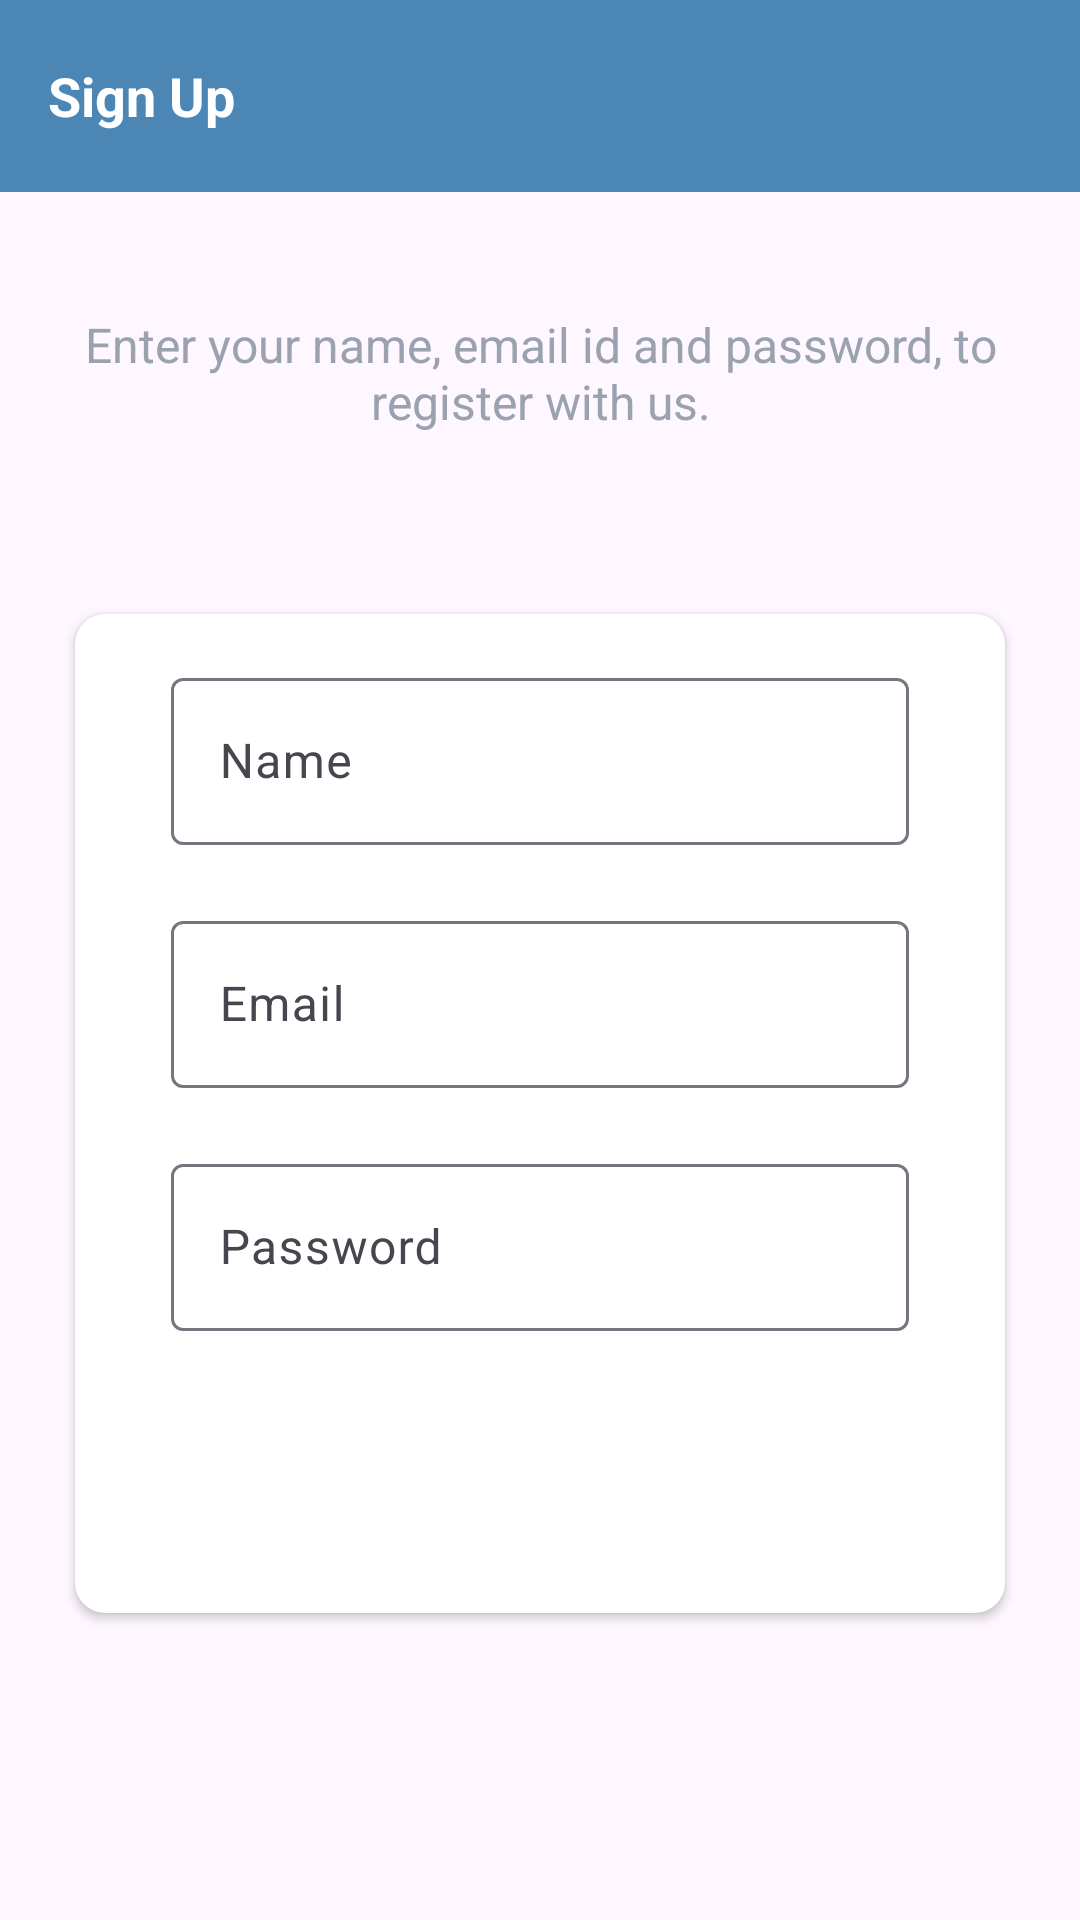

Layout XML and referenced resources for this Android screen:
<!-- AndroidManifest.xml: application theme AppTheme -->
<!-- res/layout/activity_sign_up.xml -->
<?xml version="1.0" encoding="utf-8"?>
<LinearLayout
    xmlns:android="http://schemas.android.com/apk/res/android"
    xmlns:app="http://schemas.android.com/apk/res-auto"
    xmlns:tools="http://schemas.android.com/tools"
    android:layout_width="match_parent"
    android:layout_height="match_parent"
    android:orientation="vertical"
    tools:context=".activities.SignUpActivity">

    <com.google.android.material.appbar.AppBarLayout
        android:layout_width="match_parent"
        android:layout_height="wrap_content">

        <androidx.appcompat.widget.Toolbar
            android:id="@+id/toolbar_members_activity"
            android:layout_width="match_parent"
            android:layout_height="?attr/actionBarSize"
            android:background="?attr/colorPrimary">

            <TextView
                android:id="@+id/tv_title"
                android:layout_width="match_parent"
                android:layout_height="match_parent"
                android:gravity="center_vertical"
                android:text="@string/sign_up"
                android:textColor="@color/white"
                android:textSize="@dimen/toolbar_title_text_size"
                android:textStyle="bold" />

        </androidx.appcompat.widget.Toolbar>
    </com.google.android.material.appbar.AppBarLayout>

    <LinearLayout
        android:layout_width="match_parent"
        android:layout_height="match_parent"
        android:layout_gravity="center"
        android:layout_marginTop="@dimen/authentication_screen_content_marginTop"
        android:orientation="vertical">

        <TextView
            android:layout_width="match_parent"
            android:layout_height="wrap_content"
            android:layout_marginStart="@dimen/authentication_screen_marginStartEnd"
            android:layout_marginEnd="@dimen/authentication_screen_marginStartEnd"
            android:gravity="center"
            android:text="@string/sign_up_description_text"
            android:textColor="@color/secondary_text_color"
            android:textSize="@dimen/authentication_description_text_size"
            tools:ignore="TextContrastCheck" />

        <androidx.cardview.widget.CardView
            android:layout_width="match_parent"
            android:layout_height="wrap_content"
            android:layout_marginStart="@dimen/authentication_screen_marginStartEnd"
            android:layout_marginTop="@dimen/authentication_screen_card_view_marginTop"
            android:layout_marginEnd="@dimen/authentication_screen_marginStartEnd"
            android:elevation="@dimen/card_view_elevation"
            app:cardCornerRadius="@dimen/card_view_corner_radius">

            <LinearLayout
                android:layout_width="match_parent"
                android:layout_height="wrap_content"
                android:orientation="vertical"
                android:padding="@dimen/card_view_layout_content_padding">

                <com.google.android.material.textfield.TextInputLayout
                    android:layout_width="match_parent"
                    android:layout_height="wrap_content"
                    android:layout_marginStart="@dimen/authentication_screen_til_marginStartEnd"
                    android:layout_marginEnd="@dimen/authentication_screen_til_marginStartEnd">

                    <androidx.appcompat.widget.AppCompatEditText
                        android:id="@+id/et_name"
                        android:layout_width="match_parent"
                        android:layout_height="wrap_content"
                        android:hint="@string/name"
                        android:inputType="textEmailAddress"
                        android:textSize="@dimen/et_text_size"
                        tools:ignore="SpeakableTextPresentCheck" />
                </com.google.android.material.textfield.TextInputLayout>

                <com.google.android.material.textfield.TextInputLayout
                    android:layout_width="match_parent"
                    android:layout_height="wrap_content"
                    android:layout_marginStart="@dimen/authentication_screen_til_marginStartEnd"
                    android:layout_marginTop="@dimen/authentication_screen_til_marginTop"
                    android:layout_marginEnd="@dimen/authentication_screen_til_marginStartEnd">

                    <androidx.appcompat.widget.AppCompatEditText
                        android:id="@+id/et_email"
                        android:layout_width="match_parent"
                        android:layout_height="wrap_content"
                        android:hint="@string/email"
                        android:inputType="textEmailAddress"
                        android:textSize="@dimen/et_text_size"
                        tools:ignore="SpeakableTextPresentCheck" />
                </com.google.android.material.textfield.TextInputLayout>

                <com.google.android.material.textfield.TextInputLayout
                    android:layout_width="match_parent"
                    android:layout_height="wrap_content"
                    android:layout_marginStart="@dimen/authentication_screen_til_marginStartEnd"
                    android:layout_marginTop="@dimen/authentication_screen_til_marginTop"
                    android:layout_marginEnd="@dimen/authentication_screen_til_marginStartEnd">

                    <androidx.appcompat.widget.AppCompatEditText
                        android:id="@+id/et_password"
                        android:layout_width="match_parent"
                        android:layout_height="wrap_content"
                        android:hint="@string/password"
                        android:inputType="textPassword"
                        android:textSize="16sp"
                        tools:ignore="SpeakableTextPresentCheck" />
                </com.google.android.material.textfield.TextInputLayout>

                <Button
                    android:id="@+id/btn_sign_up"
                    android:layout_width="match_parent"
                    android:layout_height="wrap_content"
                    android:layout_gravity="center"
                    android:layout_marginStart="@dimen/btn_marginStartEnd"
                    android:layout_marginTop="@dimen/sign_up_screen_btn_marginTop"
                    android:layout_marginEnd="@dimen/btn_marginStartEnd"
                    android:background="@drawable/shape_button_rounded"
                    android:foreground="?attr/selectableItemBackground"
                    android:gravity="center"
                    android:paddingTop="@dimen/btn_paddingTopBottom"
                    android:paddingBottom="@dimen/btn_paddingTopBottom"
                    android:text="@string/sign_up"
                    android:textColor="@android:color/white"
                    android:textSize="@dimen/btn_text_size"
                    tools:ignore="UnusedAttribute,DuplicateSpeakableTextCheck"
                    tools:targetApi="m" />
            </LinearLayout>
        </androidx.cardview.widget.CardView>
    </LinearLayout>
</LinearLayout>
    
<!-- resources referenced by this layout -->
<resources>
  <color name="secondary_text_color">#9AA2AF</color>
  <color name="white">#FFFFFFFF</color>
  <dimen name="authentication_description_text_size">16sp</dimen>
  <dimen name="authentication_screen_card_view_marginTop">60dp</dimen>
  <dimen name="authentication_screen_content_marginTop">40dp</dimen>
  <dimen name="authentication_screen_marginStartEnd">25dp</dimen>
  <dimen name="authentication_screen_til_marginStartEnd">16dp</dimen>
  <dimen name="authentication_screen_til_marginTop">20dp</dimen>
  <dimen name="btn_marginStartEnd">20dp</dimen>
  <dimen name="btn_paddingTopBottom">8dp</dimen>
  <dimen name="btn_text_size">18sp</dimen>
  <dimen name="card_view_corner_radius">10dp</dimen>
  <dimen name="card_view_elevation">10dp</dimen>
  <dimen name="card_view_layout_content_padding">16dp</dimen>
  <dimen name="et_text_size">16sp</dimen>
  <dimen name="sign_up_screen_btn_marginTop">30dp</dimen>
  <dimen name="toolbar_title_text_size">18sp</dimen>
  <string name="email">Email</string>
  <string name="name">Name</string>
  <string name="password">Password</string>
  <string name="sign_up">Sign Up</string>
  <string name="sign_up_description_text">Enter your name, email id and password, to register with us.</string>
  <style name="AppTheme" parent="Theme.Material3.Light.NoActionBar">
          <item name="colorPrimary">@color/colorPrimary</item>
          <item name="colorPrimaryDark">@color/colorPrimaryDark</item>
          <item name="colorAccent">@color/colorAccent</item>
      </style>
  <color name="colorPrimary">#4B86B4</color>
  <color name="colorPrimaryDark">#2A4D69</color>
  <color name="colorAccent">#ADCBE3</color>
</resources>
